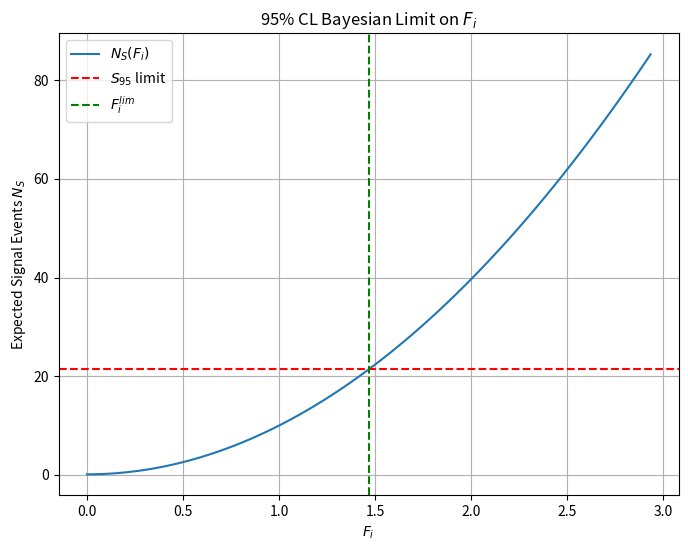

Reproduce this figure in Python.
import numpy as np
import scipy.stats as stats
import scipy.optimize as opt
import scipy.integrate as integrate
import math
import matplotlib.pyplot as plt
from scipy.stats import poisson

# Given parameters
luminosity = 10  # in ab^-1
signal_efficiency = 0.5  # Efficiency of detecting signal
background_events = 100  # Expected background count

# Cross-section values (in pb)
sigma_SM = 0.0134936  # Standard Model cross-section
sigma_FM0_1 = 1.99216  # Cross-section for FM0 = 1

# Compute A coefficient for anomalous contribution
A = sigma_FM0_1 - sigma_SM

# Systematic uncertainty (assumed 5%)
delta_sys = 0.05

# Use Scipy's poisson function to avoid factorial overflow
def poisson_prob(n, S, B):
    """
    Poisson probability of observing n events given S (signal) and B (background).
    Uses scipy.stats.poisson for numerical stability.
    """
    mean = S + B
    return poisson.pmf(n, mean)  # More stable calculation

# Compute Bayesian upper limit for sigma_CL using integration
def compute_sigma_CL(CL, esig, L, B):
    """
    Bayesian confidence level calculation for the upper bound on signal cross-section.
    Equivalent to Mathematica's σCL function, now including statistical and systematic uncertainties.
    """
    n = round(B)  # Convert background count to integer
    N_SM = L * sigma_SM  # Compute expected SM events
    delta_st = 1 / np.sqrt(N_SM)  # Statistical uncertainty
    error_term = sigma_SM * np.sqrt(delta_st**2 + delta_sys**2)  # Total uncertainty

    # Compute denominator (full probability normalization)
    def integrand(osig):
        return poisson_prob(n, osig * esig * L, B)

    upper_bound = 5 * sigma_FM0_1  # Avoid infinite integration issues
    den, _ = integrate.quad(integrand, 0, upper_bound)  # Fixed integration limit

    # Find sigma_CL by integrating up to σCLi
    def find_sigma_CLi(sigma_CLi):
        num, _ = integrate.quad(integrand, 0, sigma_CLi)  # Fixed integration
        return num - CL * den  # Solve num = CL * den

    # Solve for sigma_CL numerically
    result = opt.root_scalar(find_sigma_CLi, bracket=[0, upper_bound], method='brentq')
    return result.root if result.converged else None

# Compute 95% CL upper limit on sigma_S
sigma_CL = compute_sigma_CL(0.95, signal_efficiency, luminosity, background_events)

# Compute F_i exclusion limit using the Bayesian upper limit on sigma_S
F_i_limit = np.sqrt((sigma_CL - sigma_SM) / A) if sigma_CL > sigma_SM else 0

print(f"95% CL Bayesian upper limit on cross-section (with uncertainties): {sigma_CL:.6f} pb")
print(f"95% CL exclusion limit on F_i: {F_i_limit:.4f}")

# Plotting
F_i_values = np.linspace(0, 2 * F_i_limit, 100)
N_S_values = (sigma_SM + A * F_i_values**2) * luminosity * signal_efficiency

plt.figure(figsize=(8, 6))
plt.plot(F_i_values, N_S_values, label=r'$N_S(F_i)$')
plt.axhline(sigma_CL * luminosity * signal_efficiency, color='r', linestyle='--', label=r'$S_{95}$ limit')
plt.axvline(F_i_limit, color='g', linestyle='--', label=r'$F_i^{lim}$')
plt.xlabel(r'$F_i$')
plt.ylabel(r'Expected Signal Events $N_S$')
#plt.yscale('log')  # Log scale for better visualization
plt.legend()
plt.title('95% CL Bayesian Limit on $F_i$')
plt.grid()
plt.show()
